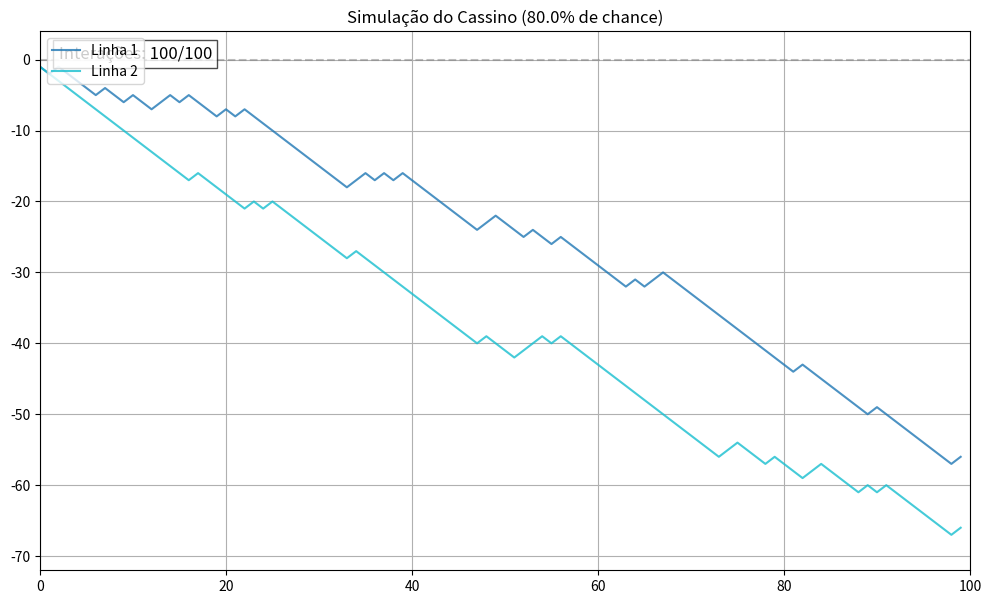

Reproduce this figure in Python.
import random
import matplotlib.pyplot as plt
import time
import numpy as np

def simulacao_cassino(prob_cassino_vencer_em_porcentagem=50.00,  
                     numero_de_linhas_no_grafico=2,
                      numero_de_rep_simulacao=100):
    """
    Simula múltiplas linhas com a lógica do cassino e plota em tempo real
    
    Parâmetros:
    prob_cassino_vencer_em_porcentagem (float): Probabilidade de ganhar (0-100)
    numero_de_rep_simulacao (int): Número total de iterações
    numero_de_linhas_no_grafico (int): Quantidade de linhas no gráfico
    """
    
    def cassino():
        x = random.randint(1, 10000) / 100
        return -1 if x <= prob_cassino_vencer_em_porcentagem else 1

    # Configuração inicial
    plt.ion()
    fig, ax = plt.subplots(figsize=(12, 7))

    # Cria as linhas com cores diferentes
    colors = plt.cm.tab10(np.linspace(0, 1, numero_de_linhas_no_grafico))
    lines = []
    data = []
    values = [0] * numero_de_linhas_no_grafico

    for i in range(numero_de_linhas_no_grafico):
        line, = ax.plot([], [], color=colors[i], label=f'Linha {i+1}', alpha=0.8)
        lines.append(line)
        data.append([])

    # Configurações do gráfico
    ax.set_title(f'Simulação do Cassino ({prob_cassino_vencer_em_porcentagem}% de chance)')
    ax.set_ylim(-50, 50)
    ax.set_xlim(0, 100)
    ax.grid(True)
    ax.axhline(0, color='gray', linestyle='--', alpha=0.5)
    ax.legend(loc='upper left')

    # Contador de interações
    counter = ax.text(0.02, 0.95, '', transform=ax.transAxes,
                     fontsize=12, bbox=dict(facecolor='white', alpha=0.7))

    # Loop principal
    for iteration in range(1, numero_de_rep_simulacao + 1):
        # Atualiza todas as linhas
        for i in range(numero_de_linhas_no_grafico):
            values[i] += cassino()
            data[i].append(values[i])
            
            if len(data[i]) > 100:
                data[i] = data[i][-100:]
            
            lines[i].set_data(range(len(data[i])), data[i])
        
        # Atualiza os limites
        ax.set_xlim(max(0, len(data[0])-100), len(data[0]))
        all_values = np.concatenate(data)
        ax.set_ylim(min(all_values)-5, max(all_values)+5)
        
        # Atualiza o contador
        counter.set_text(f'Interações: {iteration}/{numero_de_rep_simulacao}')
        
        # Redesenha
        fig.canvas.draw()
        fig.canvas.flush_events()
        time.sleep(0.001)

    # Finalização
    plt.ioff()
    plt.show()

# Exemplo de uso:
# simulacao_cassino(prob_cassino_vencer_em_porcentagem=48.0, 
#                  numero_de_rep_simulacao=500, 
#                  numero_de_linhas_no_grafico=5)

simulacao_cassino(80.00, 2, 100)
